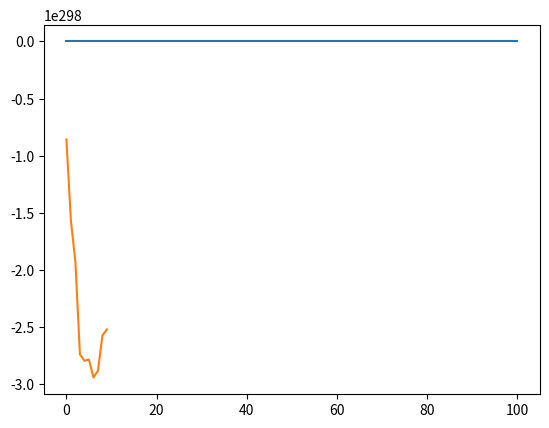

Recreate this plot in Python.
import numpy as np
import random
import matplotlib.pyplot as plt


def dir(d):
    if d == 1:
        x = 1
    else:
        x = -1
    return x


M, N, l = 101, 1000, 1

rd = np.random.randint(2, size=(N, M))
for i in range(0, N):  # def direction
    for j in range(0, M):
        rd[i][j] = dir(rd[i][j])

X = np.zeros((N, M))
for i in range(0, N):
    for j in range(0, M):
        X[i][j] = X[i][j - 1] + l * rd[i][j]

Y = [10,20,30,40,50,60,70,80,90,100]

tav=np.zeros((N,10))
eav=np.zeros(10)

for i in range (0,N):
    for j in range (0,len(Y)):
        for k in range (0,Y[j]):
            tav[i][j]=tav[i][j]+X[i][k]
for i in range (0,N):
    for j in range (0,len(Y)):
        tav[i][j]=(tav[i][j])/Y[j]
for j in range (0,len(Y)):
    for i in range (0,N):
        eav[j]+=eav[j]+tav[i][j]
    eav[j]=eav[j]/N

X2 = np.zeros((N + 1, M))

# calculate X**2
for i in range(0, N):
    for j in range(0, M):
        X2[i][j] = (X[i][j]) ** 2

# calculate <x**2>
for i in range(0, M):
    for j in range(0, N):
        X2[N][i] = X2[N][i] + X2[j][i]
    X2[N][i] = X2[N][i] / N

#print(eavx)
#print(X2[N])
print(tav[1,:])
plt.plot(X2[N,:])
plt.show()
plt.plot(eav)
plt.show()

#print(tavx[5,:])
